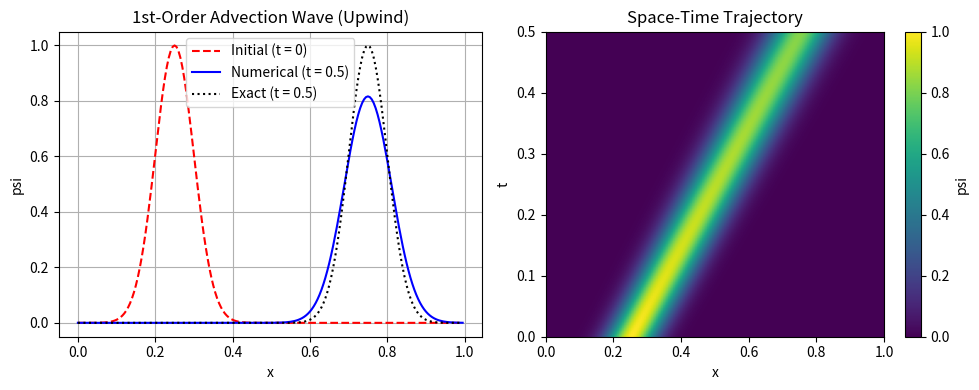
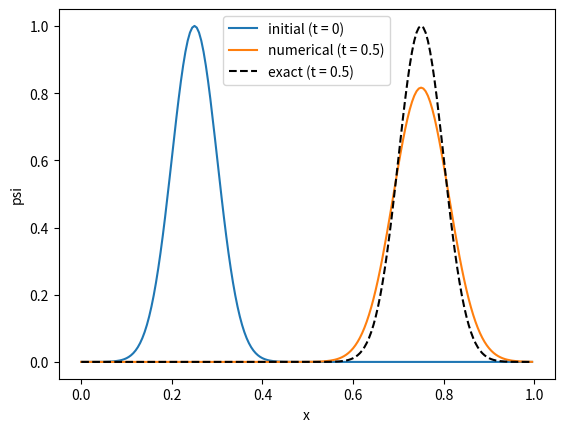
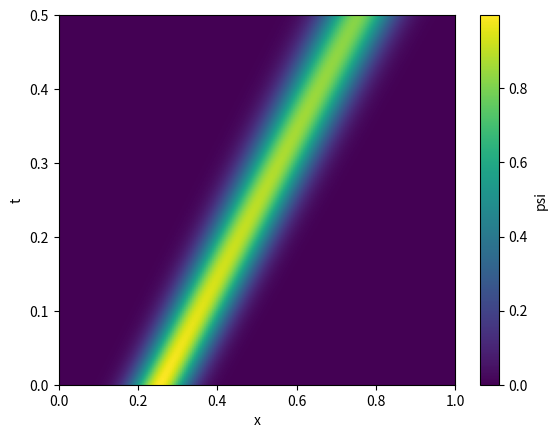
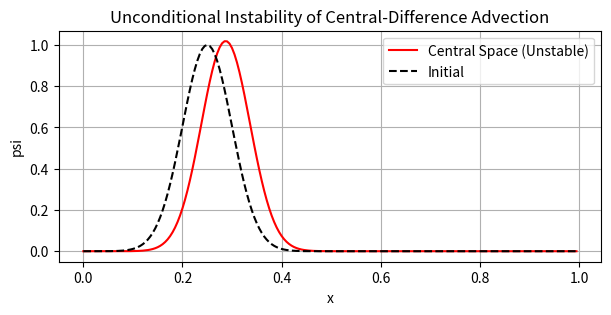

Write Python code to recreate these figures, in order.
import numpy as np 
import matplotlib.pyplot as plt

# Parameters
N = 200
L = 1.0
dx = L / N
x = np.linspace(0, L, N, endpoint=False)
v = 1.0                 # Wave propagation speed c
k = 0.5                 # Courant number CFL = v*dt/dx (Must satisfy 0 <= k <= 1)
dt = k * dx / v
t_end = 0.5
nt = int(round(t_end / dt))

# Initial Conditions: Gaussian wave packet
psi = np.exp(-200 * (x - 0.25)**2)
psi_0 = psi.copy()
psi_T = [psi.copy()]

# Exact analytical translation on periodic domain
def exact(x, t):
    return np.exp(-200 * (((x - v * t) % L) - 0.25)**2)

# Time integration using Upwind Scheme (Periodic Boundary Conditions)
for n in range(nt):
    psi_new = np.zeros(N)
    for i in range(1, N):
        psi_new[i] = psi[i] - k * (psi[i] - psi[i-1])
        
    # Periodic boundary wrap-around at x = 0
    psi_new[0] = psi[0] - k * (psi[0] - psi[-1])
    
    psi = psi_new
    psi_T.append(psi.copy())

# Plotting Comparison and Space-Time Heatmap
plt.figure(figsize=(10, 4))
plt.subplot(1, 2, 1)
plt.plot(x, psi_0, 'r--', label='Initial (t = 0)')
plt.plot(x, psi, 'b-', label=f'Numerical (t = {t_end})')
plt.plot(x, exact(x, t_end), 'k:', label=f'Exact (t = {t_end})')
plt.xlabel('x'); plt.ylabel('psi'); plt.title('1st-Order Advection Wave (Upwind)')
plt.legend(); plt.grid(True)

plt.subplot(1, 2, 2)
psi_T = np.array(psi_T)
plt.imshow(psi_T, aspect='auto', origin='lower',
           extent=[0, L, 0, t_end], cmap='viridis')
plt.colorbar(label='psi')
plt.xlabel('x'); plt.ylabel('t')
plt.title('Space-Time Trajectory')
plt.tight_layout()
plt.show()

import numpy as np 
import matplotlib.pyplot as plt

# Parameters
N = 200
L = 1.0
dx = L / N
x = np.linspace(0, L, N, endpoint=False)
v = 1.0                 # wave speed
k = 0.5                 # CFL number, v*dt/dx (must satisfy 0 <= k <= 1)
dt = k * dx / v
t_end = 0.5
nt = int(round(t_end / dt))

# Initial Conditions
psi = np.exp(-200 * (x - 0.25)**2)
psi_0 = psi.copy()
psi_T = []

# Exact solution: the initial profile simply translates by v*t
def exact(x, t):
    return np.exp(-200 * (((x - v*t) % L) - 0.25)**2)

# Time integration with the upwind scheme (periodic boundary conditions)
for n in range(nt):
    psi_new = np.zeros(N)
    for i in range(1, N):
        psi_new[i] = psi[i] - k*(psi[i] - psi[i-1])
    # Periodic wrap-around at the left boundary
    psi_new[0] = psi[0] - k*(psi[0] - psi[-1])
    psi = psi_new
    psi_T.append(psi.copy())

plt.plot(x, psi_0, label='initial (t = 0)')
plt.plot(x, psi, label=f'numerical (t = {t_end})')
plt.plot(x, exact(x, t_end), 'k--', label=f'exact (t = {t_end})')
plt.xlabel('x')
plt.ylabel('psi')
plt.legend()
plt.show()

# Space-time evolution of the pulse
psi_T = np.array(psi_T)
plt.imshow(psi_T, aspect='auto', origin='lower',
           extent=[0, L, 0, t_end], cmap='viridis')
plt.colorbar(label='psi')
plt.xlabel('x')
plt.ylabel('t')
plt.show()

# Testing Central Difference in Space
psi_central = psi_0.copy()
for _ in range(15):
    psi_central = psi_central - (k / 2.0) * (np.roll(psi_central, -1) - np.roll(psi_central, 1))

plt.figure(figsize=(7, 3))
plt.plot(x, psi_central, 'r-', label='Central Space (Unstable)')
plt.plot(x, psi_0, 'k--', label='Initial')
plt.title('Unconditional Instability of Central-Difference Advection')
plt.xlabel('x'); plt.ylabel('psi'); plt.legend(); plt.grid(True); plt.show()
